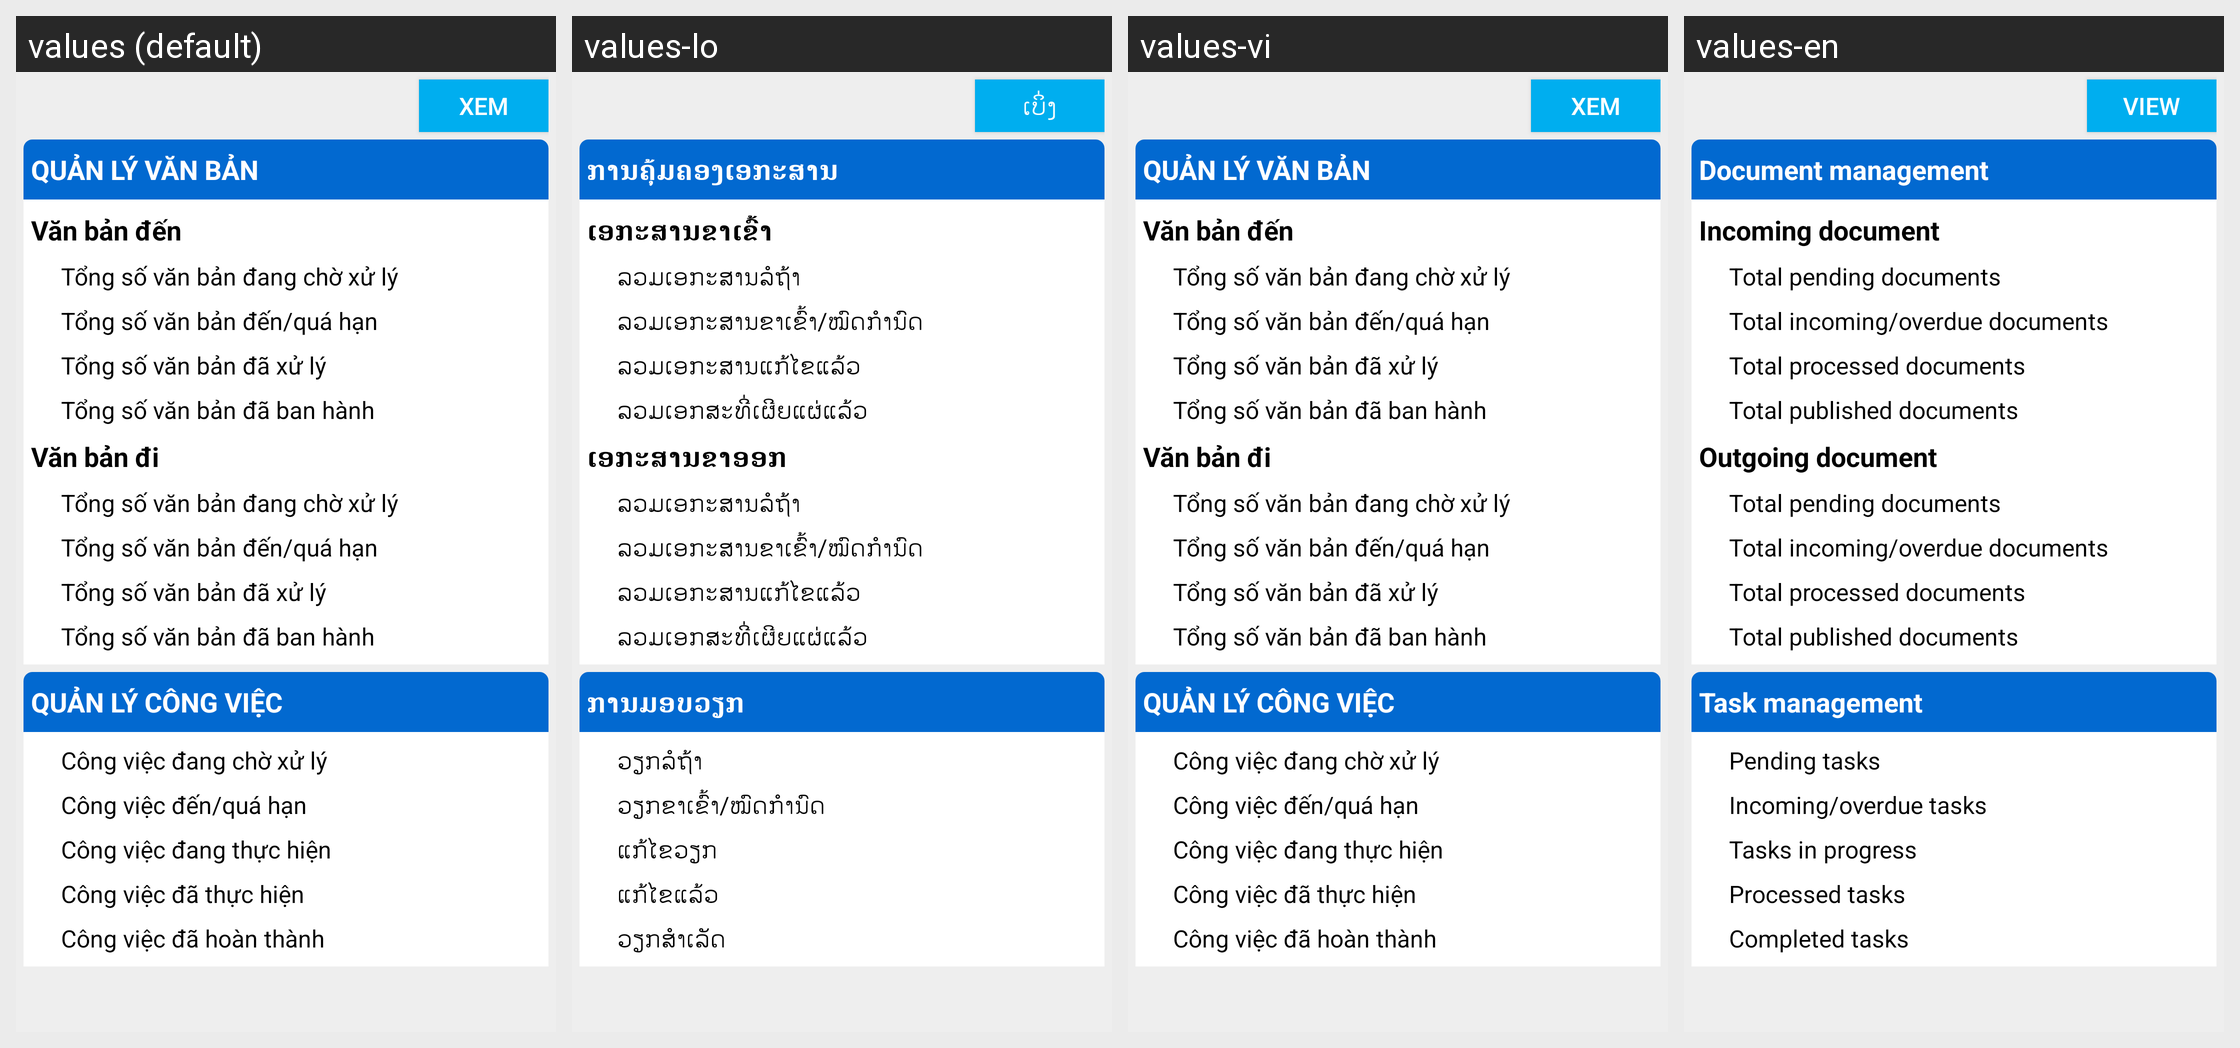

Translations of the strings shown on this Android screen, per locale in the grid:
Android screen res/layout/fragment_report.xml rendered under 4 locales, left to right: values (default), values-lo, values-vi, values-en. Device: Nexus 5 (rendered at 1080×1920; each locale shown at half size, 540×960, under a caption strip naming it); theme AppTheme.
Strings drawn on this screen, with the default value and each locale's value (text and hints the layout hard-codes, and strings that could not be matched under every locale, appear in the picture but are not listed):

tv_btn_xem
  values: Xem
  values-lo: ເບິ່ງ
  values-vi: Xem
  values-en: View

tv_report_vanban
  values: QUẢN LÝ VĂN BẢN
  values-lo: ການຄຸ້ມຄອງເອກະສານ
  values-vi: QUẢN LÝ VĂN BẢN
  values-en: Document management

tv_report_vanbanden
  values: Văn bản đến
  values-lo: ເອກະສານຂາເຂົ້າ
  values-vi: Văn bản đến
  values-en: Incoming document

tv_report_vanban_cho_xuly
  values: Tổng số văn bản đang chờ xử lý
  values-lo: ລວມເອກະສານລໍຖ້າ
  values-vi: Tổng số văn bản đang chờ xử lý
  values-en: Total pending documents

tv_report_vanban_qua_han
  values: Tổng số văn bản đến/quá hạn
  values-lo: ລວມເອກະສານຂາເຂົ້າ/ໝົດກຳນົດ
  values-vi: Tổng số văn bản đến/quá hạn
  values-en: Total incoming/overdue documents

tv_report_vanban_da_xuly
  values: Tổng số văn bản đã xử lý
  values-lo: ລວມເອກະສານແກ້ໄຂແລ້ວ
  values-vi: Tổng số văn bản đã xử lý
  values-en: Total processed documents

tv_report_vanban_ban_hanh
  values: Tổng số văn bản đã ban hành
  values-lo: ລວມເອກສະທີ່ເຜີຍແຜ່ແລ້ວ
  values-vi: Tổng số văn bản đã ban hành
  values-en: Total published documents

tv_report_vanbandi
  values: Văn bản đi
  values-lo: ເອກະສານຂາອອກ
  values-vi: Văn bản đi
  values-en: Outgoing document

tv_report_congviec
  values: QUẢN LÝ CÔNG VIỆC
  values-lo: ການມອບວຽກ
  values-vi: QUẢN LÝ CÔNG VIỆC
  values-en: Task management

tv_report_congviec_cho_xuly
  values: Công việc đang chờ xử lý
  values-lo: ວຽກລໍຖ້າ
  values-vi: Công việc đang chờ xử lý
  values-en: Pending tasks

tv_report_congviec_quahan
  values: Công việc đến/quá hạn
  values-lo: ວຽກຂາເຂົ້າ/ໝົດກຳນົດ
  values-vi: Công việc đến/quá hạn
  values-en: Incoming/overdue tasks

tv_report_congviec_dangthuchien
  values: Công việc đang thực hiện
  values-lo: ແກ້ໄຂວຽກ
  values-vi: Công việc đang thực hiện
  values-en: Tasks in progress

tv_report_congviec_dathuchien
  values: Công việc đã thực hiện
  values-lo: ແກ້ໄຂແລ້ວ
  values-vi: Công việc đã thực hiện
  values-en: Processed tasks

tv_report_congviec_dunghan
  values: Công việc đã hoàn thành
  values-lo: ວຽກສຳເລັດ
  values-vi: Công việc đã hoàn thành
  values-en: Completed tasks
